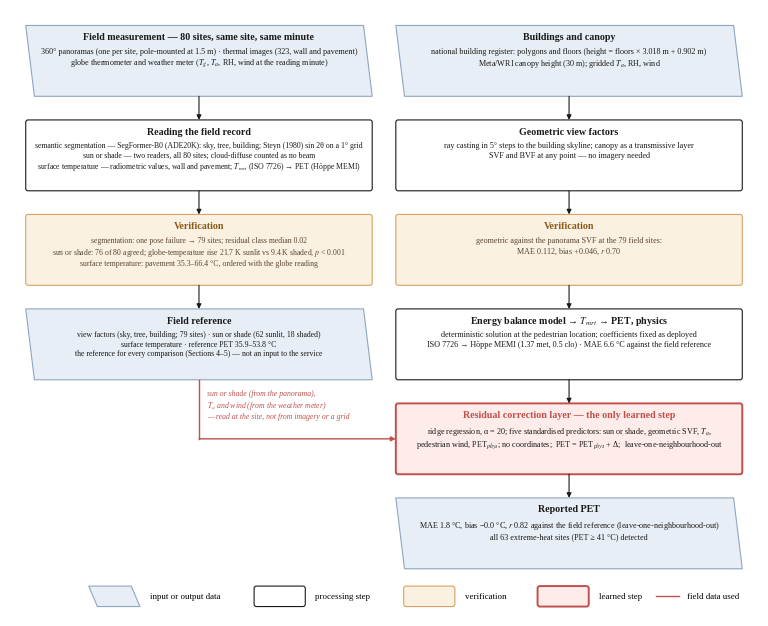

Write Python code to recreate this figure. (Note: this script raises an exception after producing the figure.)
#!/usr/bin/env python3
"""Two flowcharts, numbers from the 62/18 canonical set (2026-09-26).

SCS_Fig_pipeline  — methods: field reference chain (left) and the imagery-free service chain (right), with the
                    verification links between them and the one AI step (residual layer).
SCS_Fig_design    — study design: sampling → field reference → three information tiers → analysis.
Numbers: docs/SCS_숫자원장.md, loso_official_v7.json, geo_svf_80.csv (09-25), site_form_80.csv.
"""
import sys, numpy as np, matplotlib as mpl, matplotlib.pyplot as plt
from matplotlib.patches import FancyBboxPatch, Polygon, FancyArrowPatch

OUT = sys.argv[1] if len(sys.argv) > 1 else "figout"
mpl.rcParams.update({"font.family": "serif", "font.serif": ["Times New Roman", "Liberation Serif"], "mathtext.fontset": "stix",
                     "figure.dpi": 200, "savefig.dpi": 1200, "pdf.fonttype": 42, "ps.fonttype": 42})
INK, MUTED, RED, BLUE = "#1A1A1A", "#5E5E5E", "#C0504D", "#2E75B6"
DATA_F, DATA_E = "#E8EEF5", "#8FA6BF"      # input / output data (parallelogram)
PROC_F, PROC_E = "#FFFFFF", "#1A1A1A"      # processing step
VER_F, VER_E = "#FBF1E3", "#D9A25F"        # verification
AI_F, AI_E = "#FDECEA", RED                # the learned step
MM = 1 / 25.4


def box(ax, x, y, w, h, title, body, kind="proc", fs=6.4, tfs=7.0, skew=0.0, bottom=False):
    f, e = {"data": (DATA_F, DATA_E), "proc": (PROC_F, PROC_E), "ver": (VER_F, VER_E), "ai": (AI_F, AI_E)}[kind]
    if kind == "data":
        s = 2.2
        ax.add_patch(Polygon([(x + s, y), (x + w, y), (x + w - s, y + h), (x, y + h)], closed=True, facecolor=f, edgecolor=e, lw=0.8, zorder=2))
    else:
        ax.add_patch(FancyBboxPatch((x, y), w, h, boxstyle="round,pad=0,rounding_size=0.6", facecolor=f, edgecolor=e, lw=1.4 if kind == "ai" else 0.8, zorder=2))
    cy = y + h / 2
    tcol = {"ver": "#8A5A1B", "ai": RED}.get(kind, INK)
    if body:
        ax.text(x + w / 2, y + h - 3.0, title, ha="center", va="center", fontsize=tfs, fontweight="bold", color=tcol, zorder=3)
        if bottom: ax.text(x + w / 2, y + 1.8, body, ha="center", va="bottom", fontsize=fs, color=INK, linespacing=1.22, zorder=3)
        else: ax.text(x + w / 2, y + h - 5.6, body, ha="center", va="top", fontsize=fs, color=INK if kind != "ver" else "#5A4630", linespacing=1.22, zorder=3)
    else:
        ax.text(x + w / 2, cy, title, ha="center", va="center", fontsize=tfs, fontweight="bold", color=tcol, zorder=3)


def arrow(ax, p0, p1, color=INK, ls="-", lw=0.8, txt=None, tpos=0.5, toff=(0, 1.2), fs=6.0):
    ax.add_patch(FancyArrowPatch(p0, p1, arrowstyle="-|>", mutation_scale=7, color=color, lw=lw, linestyle=ls, zorder=4, shrinkA=0, shrinkB=0))
    if txt:
        x = p0[0] + (p1[0] - p0[0]) * tpos + toff[0]; y = p0[1] + (p1[1] - p0[1]) * tpos + toff[1]
        ax.text(x, y, txt, ha="center", va="center", fontsize=fs, color=color, zorder=5, bbox=dict(facecolor="white", edgecolor="none", pad=0.4))


def elbow(ax, p0, p1, ymid, color=INK, ls="-", lw=0.8):
    ax.plot([p0[0], p0[0], p1[0]], [p0[1], ymid, ymid], color=color, lw=lw, ls=ls, zorder=4, solid_capstyle="butt")
    ax.add_patch(FancyArrowPatch((p1[0], ymid), p1, arrowstyle="-|>", mutation_scale=7, color=color, lw=lw, linestyle=ls, zorder=4, shrinkA=0, shrinkB=0))


# ============================================================ Fig: pipeline
# Two columns: everything measured in the field (left, one column) and the imagery-free service chain (right).
# Field data never enter the energy balance; only sun/shade, Ta and wind (on-site) enter the residual layer.
W, H = 190, 154
fig = plt.figure(figsize=(W * MM, H * MM)); ax = fig.add_axes([0, 0, 1, 1]); ax.set_xlim(0, W); ax.set_ylim(0, H); ax.axis("off")
bh, gap = 18, 6; step = bh + gap
lx, rx, cw = 4, 98, 88; lc, rc = lx + cw / 2, rx + cw / 2
y0 = H - 4 - bh; ys = [y0 - i * step for i in range(7)]; y0, y1, y2, y3, y4, y5, y6 = ys
F, T = 5.9, 7.2
# ---- left: field measurement
box(ax, lx, y0, cw, bh, "Field measurement — 80 sites, same site, same minute", "360° panoramas (one per site, pole-mounted at 1.5 m) · thermal images (323, wall and pavement)\nglobe thermometer and weather meter ($T_g$, $T_a$, RH, wind at the reading minute)", "data", fs=F, tfs=T)
box(ax, lx, y1, cw, bh, "Reading the field record", "semantic segmentation — SegFormer-B0 (ADE20K): sky, tree, building; Steyn (1980) sin 2θ on a 1° grid\nsun or shade — two readers, all 80 sites; cloud-diffuse counted as no beam\nsurface temperature — radiometric values, wall and pavement; $T_{mrt}$ (ISO 7726) → PET (Höppe MEMI)", "proc", fs=5.6, tfs=T)
box(ax, lx, y2, cw, bh, "Verification", "segmentation: one pose failure → 79 sites; residual class median 0.02\nsun or shade: 76 of 80 agreed; globe-temperature rise 21.7 K sunlit vs 9.4 K shaded, $p$ < 0.001\nsurface temperature: pavement 35.3–66.4 °C, ordered with the globe reading", "ver", fs=5.6, tfs=T)
box(ax, lx, y3, cw, bh, "Field reference", "view factors (sky, tree, building; 79 sites) · sun or shade (62 sunlit, 18 shaded)\nsurface temperature · reference PET 35.9–53.8 °C\nthe reference for every comparison (Sections 4–5) — not an input to the service", "data", fs=5.6, tfs=T)
for y_a, y_b in ((y0, y1), (y1, y2), (y2, y3)):
    arrow(ax, (lc, y_a), (lc, y_b + bh))
# ---- right: imagery-free service chain
box(ax, rx, y0, cw, bh, "Buildings and canopy", "national building register: polygons and floors (height = floors × 3.018 m + 0.902 m)\nMeta/WRI canopy height (30 m); gridded $T_a$, RH, wind", "data", fs=F, tfs=T)
box(ax, rx, y1, cw, bh, "Geometric view factors", "ray casting in 5° steps to the building skyline; canopy as a transmissive layer\nSVF and BVF at any point — no imagery needed", "proc", fs=F, tfs=T)
box(ax, rx, y2, cw, bh, "Verification", "geometric against the panorama SVF at the 79 field sites:\nMAE 0.112, bias +0.046, $r$ 0.70", "ver", fs=F, tfs=T)
box(ax, rx, y3, cw, bh, "Energy balance model → $T_{mrt}$ → PET, physics", "deterministic solution at the pedestrian location; coefficients fixed as deployed\nISO 7726 → Höppe MEMI (1.37 met, 0.5 clo) · MAE 6.6 °C against the field reference", "proc", fs=F, tfs=T)
box(ax, rx, y4, cw, bh, "Residual correction layer — the only learned step", "ridge regression, α = 20; five standardised predictors: sun or shade, geometric SVF, $T_a$,\npedestrian wind, PET$_{phys}$; no coordinates;  PET = PET$_{phys}$ + Δ;  leave-one-neighbourhood-out", "ai", fs=F, tfs=T)
box(ax, rx, y5, cw, bh, "Reported PET", "MAE 1.8 °C, bias −0.0 °C, $r$ 0.82 against the field reference (leave-one-neighbourhood-out)\nall 63 extreme-heat sites (PET ≥ 41 °C) detected", "data", fs=F, tfs=T)
for y_a, y_b in ((y0, y1), (y1, y2), (y2, y3), (y3, y4), (y4, y5)):
    arrow(ax, (rc, y_a), (rc, y_b + bh))
# ---- the one place field data enter the service: on-site sun/shade, Ta, wind → residual layer
ym = y4 + bh / 2
ax.plot([lc, lc], [y3, ym], color=RED, lw=1.0, zorder=4); arrow(ax, (lc, ym), (rx, ym), color=RED, lw=1.0)
ax.text(lc + 2, (y3 + ym) / 2 + 1, "sun or shade (from the panorama),\n$T_a$ and wind (from the weather meter)\n— read at the site, not from imagery or a grid", ha="left", va="center", fontsize=5.6, style="italic", color=RED, linespacing=1.2)
# ---- legend
ly = y5 - 7
for x, kind, lab in [(20, "data", "input or output data"), (62, "proc", "processing step"), (100, "ver", "verification"), (134, "ai", "learned step")]:
    box(ax, x, ly - 2.6, 13, 5.2, "", None, kind); ax.text(x + 15.5, ly, lab, va="center", fontsize=6.4)
ax.plot([164, 170], [ly, ly], color=RED, lw=1.0); ax.text(172, ly, "field data used", va="center", fontsize=6.4)
for e in ("pdf", "eps", "png", "svg"):
    fig.savefig(f"{OUT}/SCS_Fig_pipeline.{e}", bbox_inches="tight", pad_inches=0.03)
plt.close(fig)

# ============================================================ Fig: study design
W, H = 190, 172
fig = plt.figure(figsize=(W * MM, H * MM)); ax = fig.add_axes([0, 0, 1, 1]); ax.set_xlim(0, W); ax.set_ylim(0, H); ax.axis("off")
SEC = BLUE
def sec(y, n, t): ax.text(4, y, f"{n}", fontsize=9, fontweight="bold", color=SEC, va="center", zorder=6, bbox=dict(facecolor="white", edgecolor="none", pad=1.0)); ax.text(10, y, t, fontsize=8.5, fontweight="bold", color=INK, va="center", zorder=6, bbox=dict(facecolor="white", edgecolor="none", pad=1.0))
GREEN_F, GREEN_E = "#E8F1E6", "#7FA37A"; GREY_F, GREY_E = "#EFEFED", "#A8A8A6"; ANA_F, ANA_E = "#F3F0E8", "#B9AE95"
def sbox(x, y, w, h, title, body, f, e, fs=6.1):
    ax.add_patch(FancyBboxPatch((x, y), w, h, boxstyle="round,pad=0,rounding_size=0.6", facecolor=f, edgecolor=e, lw=0.8, zorder=2))
    ax.text(x + 2.5, y + h - 3.2, title, fontsize=7.0, fontweight="bold", color=INK, va="center", zorder=3)
    ax.text(x + 2.5, y + h - 6.5, body, fontsize=fs, color="#3A3A3A", va="top", linespacing=1.35, zorder=3)

sec(H - 5, "1", "Equity-stratified sampling design")
sbox(4, H - 24, 88, 16, "Busan, 206 administrative dong", "local climate zone 1–5 × ageing vulnerability\n(older density, living alone, welfare rate) → five neighbourhoods", DATA_F, DATA_E)
sbox(98, H - 24, 88, 16, "Field survey, 82 visits on older adults' routes", "market streets, clinics, senior-centre approaches; four clear afternoons, 20–26 Aug 2026, 11:19–15:06\n80 sites enter the analysis (one panorama and one globe reading missing)", DATA_F, DATA_E, fs=5.8)
arrow(ax, (92, H - 16), (98, H - 16))
sec(H - 32, "2", "Field measurement — reference"); ax.text(104, H - 32, "3", fontsize=9, fontweight="bold", color=SEC, va="center"); ax.text(110, H - 32, "Three information tiers — estimates", fontsize=8.5, fontweight="bold", color=INK, va="center", zorder=6, bbox=dict(facecolor="white", edgecolor="none", pad=1.0))
sbox(4, H - 58, 88, 22, "Same site, same minute (three instruments)", "globe thermometer → $T_a$, $T_g$, RH, wind → $T_{mrt}$ (ISO 7726) → PET (Höppe MEMI)\n360° camera → SVF, TVF, BVF (79 sites); sun/shade read by two readers (76/80 agreed)\nthermal camera → pavement and wall $T_s$ (323 images)", GREEN_F, GREEN_E)
sbox(4, H - 78, 88, 16, "Measured outcome (reference)", "PET 35.9–53.8 °C · 63 of 80 extreme (≥ 41 °C)\nsunlit 62, shaded 18 · sun–shade difference 7.4 K (Cliff's δ 0.86)", GREEN_F, GREEN_E)
arrow(ax, (48, H - 58), (48, H - 62))
sbox(4, H - 98, 88, 16, "Neighbourhood form (Fig. Y)", "street width 2.3–66 m; canyon height 7–11 m at the sites against 25 m+ blocks in the\nhigh-rise dong; LCZ used as a sampling frame, not as an explanatory variable", GREY_F, GREY_E)
arrow(ax, (48, H - 78), (48, H - 82))

tx = 98; tw = 88
sbox(tx, H - 52, tw, 16, "Tier 1   official heat-warning inputs", "gridded $T_a$, RH, wind at the site's cell; no radiation term\nMAE 13.5 °C · 0 of 63 extreme sites detected", DATA_F, DATA_E)
sbox(tx, H - 72, tw, 16, "Tier 2   street-view service (as operated, Aug 2026)", "gridded weather + view factors from street-view imagery; 55 sites have imagery of their own\nMAE 7.2 °C (7.0 with imagery, 7.7 without) · 25 of 63 detected", DATA_F, DATA_E, fs=5.9)
sbox(tx, H - 92, tw, 16, "Tier 3   imagery-free pathway (physics)", "gridded weather + ray casting on building polygons + satellite canopy; all 80 sites\nMAE 6.6 °C (6.7 with imagery, 6.2 without) · 29 of 63 detected", DATA_F, DATA_E, fs=5.9)
sbox(tx, H - 112, tw, 16, "Diagnostic runs (same engine, inputs swapped)", "+ on-site weather → MAE 6.4 °C;  + observed sun/shade → 5.1 °C\nisolates what each input is worth; the observed sun/shade is not a deployable input", VER_F, VER_E, fs=5.9)
ax.add_patch(FancyBboxPatch((tx, H - 134), tw, 18, boxstyle="round,pad=0,rounding_size=0.6", facecolor=AI_F, edgecolor=RED, lw=1.6, zorder=2))
ax.text(tx + 2.5, H - 119.2, "Residual correction layer — the only learned step", fontsize=7.0, fontweight="bold", color=RED, va="center", zorder=3)
ax.text(tx + 2.5, H - 122.5, "ridge, α = 20 · five predictors: sun/shade, geometric SVF, $T_a$, wind, PET$_{phys}$; no coordinates\nleave-one-neighbourhood-out: MAE 1.8 °C (1.8 with imagery, 1.9 without) · all 63 extreme detected", fontsize=5.9, color="#3A3A3A", va="top", linespacing=1.35, zorder=3)
for ya, yb in ((H - 52, H - 56), (H - 72, H - 76), (H - 92, H - 96), (H - 112, H - 116)):
    arrow(ax, (tx + tw / 2, ya), (tx + tw / 2, yb))
arrow(ax, (142, H - 24), (142, H - 36))
elbow(ax, (48, H - 24), (48, H - 36), H - 28)
# on-site inputs from reference to residual layer (elbow through the gutter)
ax.plot([92, 95, 95], [H - 70, H - 70, H - 125], color=RED, lw=0.8, ls=(0, (3, 2)), zorder=4)
arrow(ax, (95, H - 125), (tx, H - 125), color=RED, ls=(0, (3, 2)), lw=0.8)
ax.text(93, H - 108, "on-site sun/shade,\n$T_a$ and wind →", ha="right", va="center", fontsize=5.8, color=RED, linespacing=1.2, zorder=6)

ay = 6; ah = 17; aw = 58; bus = ay + ah + 5
ax.plot([48, 48], [H - 98, bus], color=INK, lw=0.8, zorder=1)
ax.plot([142, 142], [H - 134, bus], color=INK, lw=0.8, zorder=1)
ax.plot([33, 157], [bus, bus], color=INK, lw=0.8, zorder=1)
for xa in (33, 95, 157):
    arrow(ax, (xa, bus), (xa, ay + ah))
ax.text(4, bus + 6, "4", fontsize=9, fontweight="bold", color=SEC, va="center", zorder=6, bbox=dict(facecolor="white", edgecolor="none", pad=1.0))
ax.text(10, bus + 6, "Analysis — measurement against the tier estimates", fontsize=8.5, fontweight="bold", color=INK, va="center", zorder=6, bbox=dict(facecolor="white", edgecolor="none", pad=1.0))
sbox(4, ay, aw, ah, "Forecast–experience gap", "one PET scale: warning inputs 33.7 → on-site air 37.3\n→ measured 46.1 °C; radiation 71 % of the 12.4 K gap\nper neighbourhood (Fig. gap)", ANA_F, ANA_E, fs=5.8)
sbox(66, ay, aw, ah, "Service diagnosis", "MAE, bias, r, extreme detection by tier and by street-\nview availability (Fig. ladder); geometric shade vs\nobserved: κ −0.01 (17 of 18 shaded sites called sunlit)", ANA_F, ANA_E, fs=5.8)
sbox(128, ay, aw, ah, "Form, shade and equity", "form indices vs sun/shade as predictors (Fig. X)\nreach: 55 sites with street view vs 25 without\n→ design requirements for an age-friendly heat service", ANA_F, ANA_E, fs=5.8)
for e in ("pdf", "eps", "png", "svg"):
    fig.savefig(f"{OUT}/SCS_Fig_design.{e}", bbox_inches="tight", pad_inches=0.03)
print("saved", OUT)
